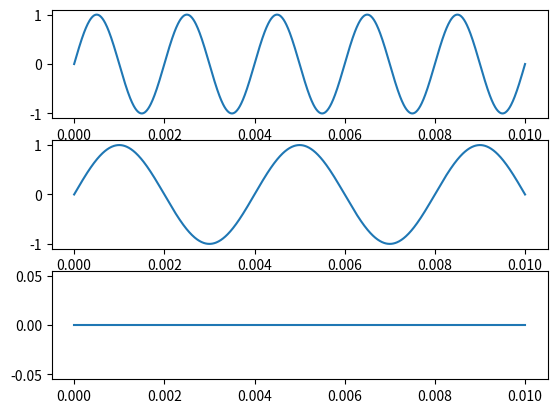

The script that saved this image:
import numpy as np
import matplotlib.pyplot as plt

t = 0.01
n = 1000
nts = np.linspace(0, t, n)

sin_freq_half = np.sin(2 * n / 2 * np.pi * nts)
sin_freq_quarter = np.sin(2 * n / 4 * np.pi * nts)
sin_freq_zero = np.sin(2 * 0 * np.pi * nts)

fig, axs = plt.subplots(3)
axs[0].plot(nts, sin_freq_half)
axs[1].plot(nts, sin_freq_quarter)
axs[2].plot(nts, sin_freq_zero)
plt.show()
